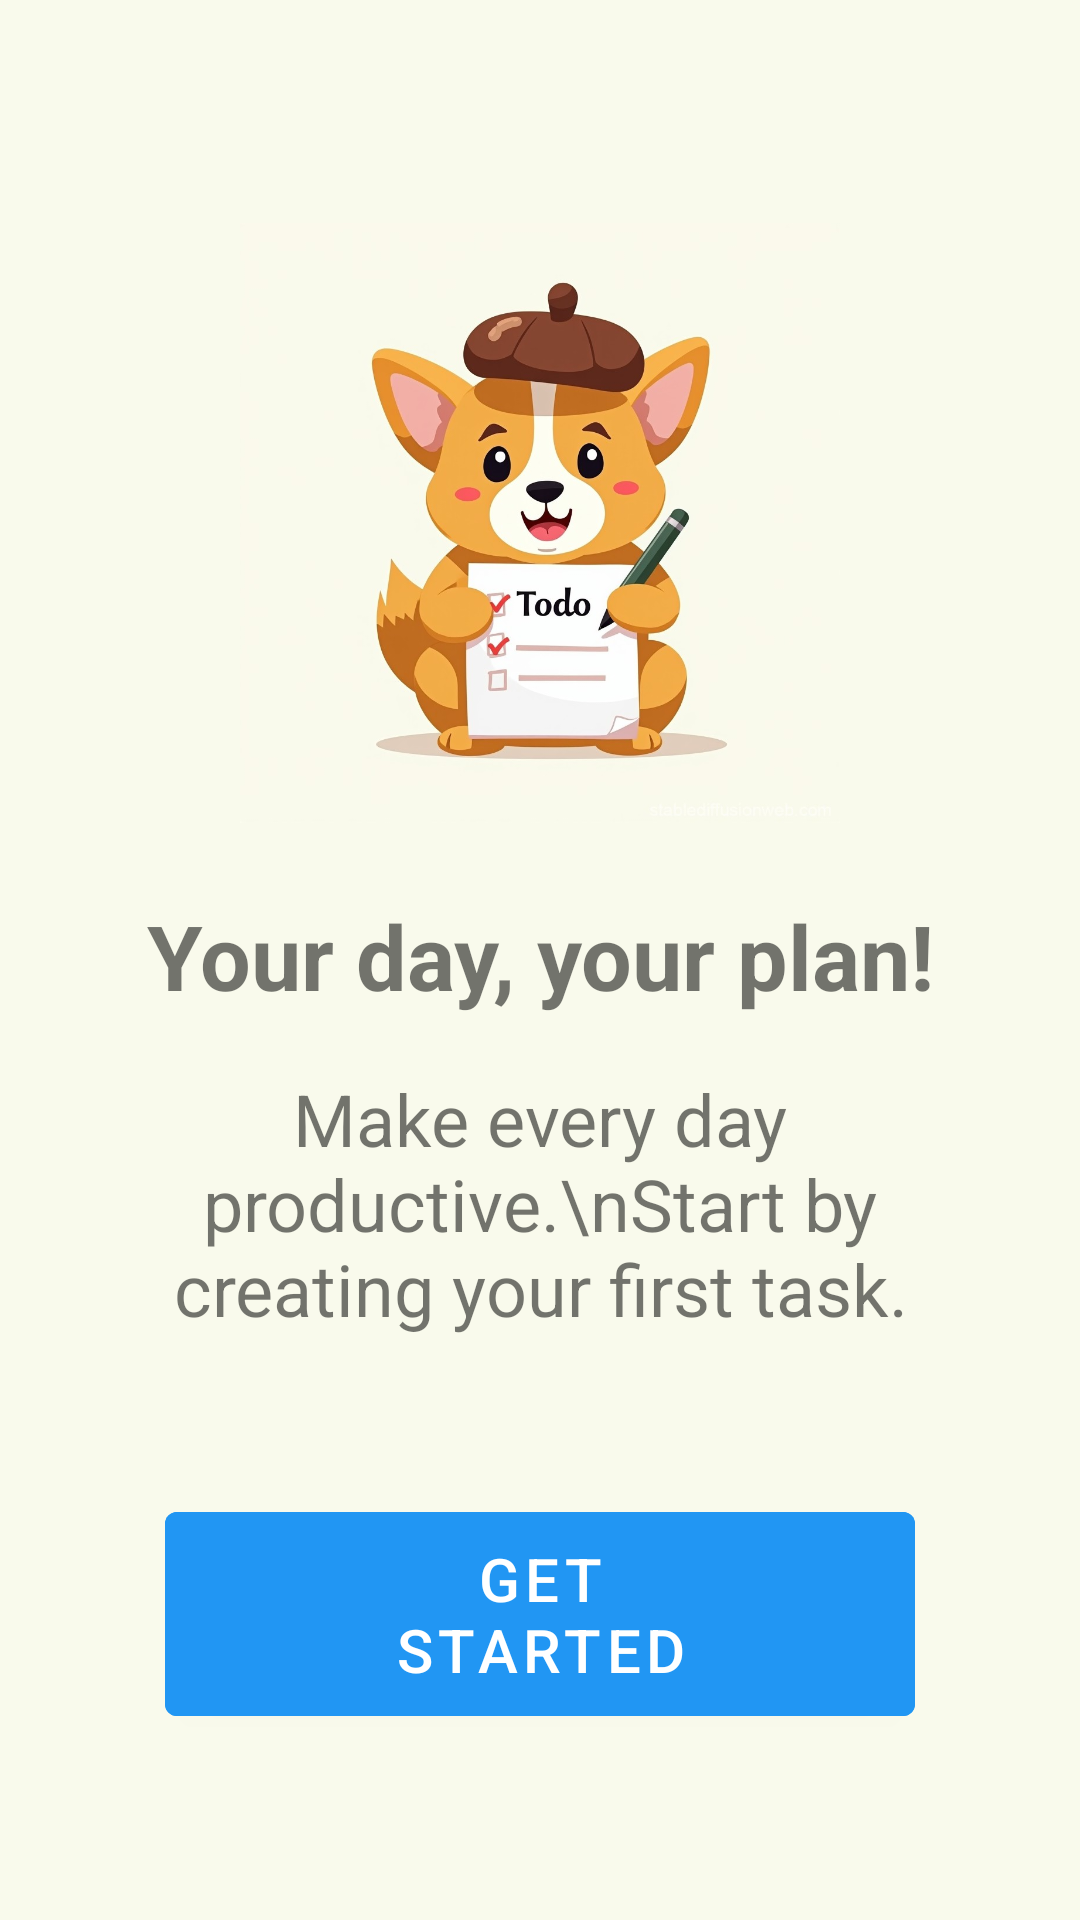

This screen was rendered from an Android layout file. Write that file and the resources it references.
<!-- AndroidManifest.xml: activity theme Theme.Todo.Splash -->
<!-- res/layout/activity_splash.xml -->
<?xml version="1.0" encoding="utf-8"?>
<LinearLayout
    xmlns:android="http://schemas.android.com/apk/res/android"
    android:id="@+id/main"

    android:orientation="vertical"
    android:gravity="center_horizontal"
    android:layout_width="match_parent"
    android:layout_height="match_parent"
    android:background="#F9FAEC"

    android:padding="32dp">

    
    <LinearLayout
        android:orientation="vertical"
        android:layout_width="match_parent"
        android:layout_height="0dp"
        android:layout_weight="1"
        android:gravity="center">

        <ImageView
            android:id="@+id/imgLogo"
            android:layout_width="200dp"
            android:layout_height="200dp"
            android:src="@drawable/logo"
            android:layout_marginBottom="24dp"
            android:contentDescription="App Logo"/>

        <TextView
            android:text="Your day, your plan!"
            android:textSize="30sp"
            android:textStyle="bold"
            android:gravity="center"
            android:layout_marginBottom="8dp"
            android:layout_width="wrap_content"
            android:layout_height="wrap_content"/>

        <TextView
            android:text="Make every day productive.\nStart by creating your first task."
            android:textSize="24sp"
            android:gravity="center"
            android:layout_marginBottom="0dp"
            android:layout_width="wrap_content"
            android:layout_margin="10sp"
            android:fontFamily="Roboto"
            android:layout_height="wrap_content"/>
    </LinearLayout>

    
    <Button
        android:id="@+id/btnGetStarted"
        android:text="GET STARTED"
        android:textSize="20sp"
        android:backgroundTint="#2196F3"
        android:textColor="#FFFFFF"
        android:paddingStart="70dp"
        android:paddingEnd="70dp"
        android:layout_width="250dp"
        android:layout_height="80dp"
        android:layout_marginBottom="30dp"/>



</LinearLayout>
<!-- resources referenced by this layout -->
<resources>
  <!-- drawable logo: jpg bitmap (drawable, 72328 bytes) -->
  <style name="Theme.Todo.Splash" parent="Theme.MaterialComponents.DayNight.NoActionBar">
          <item name="android:windowBackground">@drawable/splash_background</item>
          <item name="android:windowNoTitle">true</item>
          <item name="android:windowFullscreen">true</item>
      </style>
  <!-- drawable splash_background (drawable) -->
  <?xml version="1.0" encoding="utf-8"?>
  <layer-list xmlns:android="http://schemas.android.com/apk/res/android">
  
      
      <item android:drawable="@color/splash_bg" />
  
      
      <item>
          <bitmap
              android:gravity="center"
              android:src="@drawable/logo" />
      </item>
  
  </layer-list>
  <color name="splash_bg">#F9FAEC</color>
</resources>
